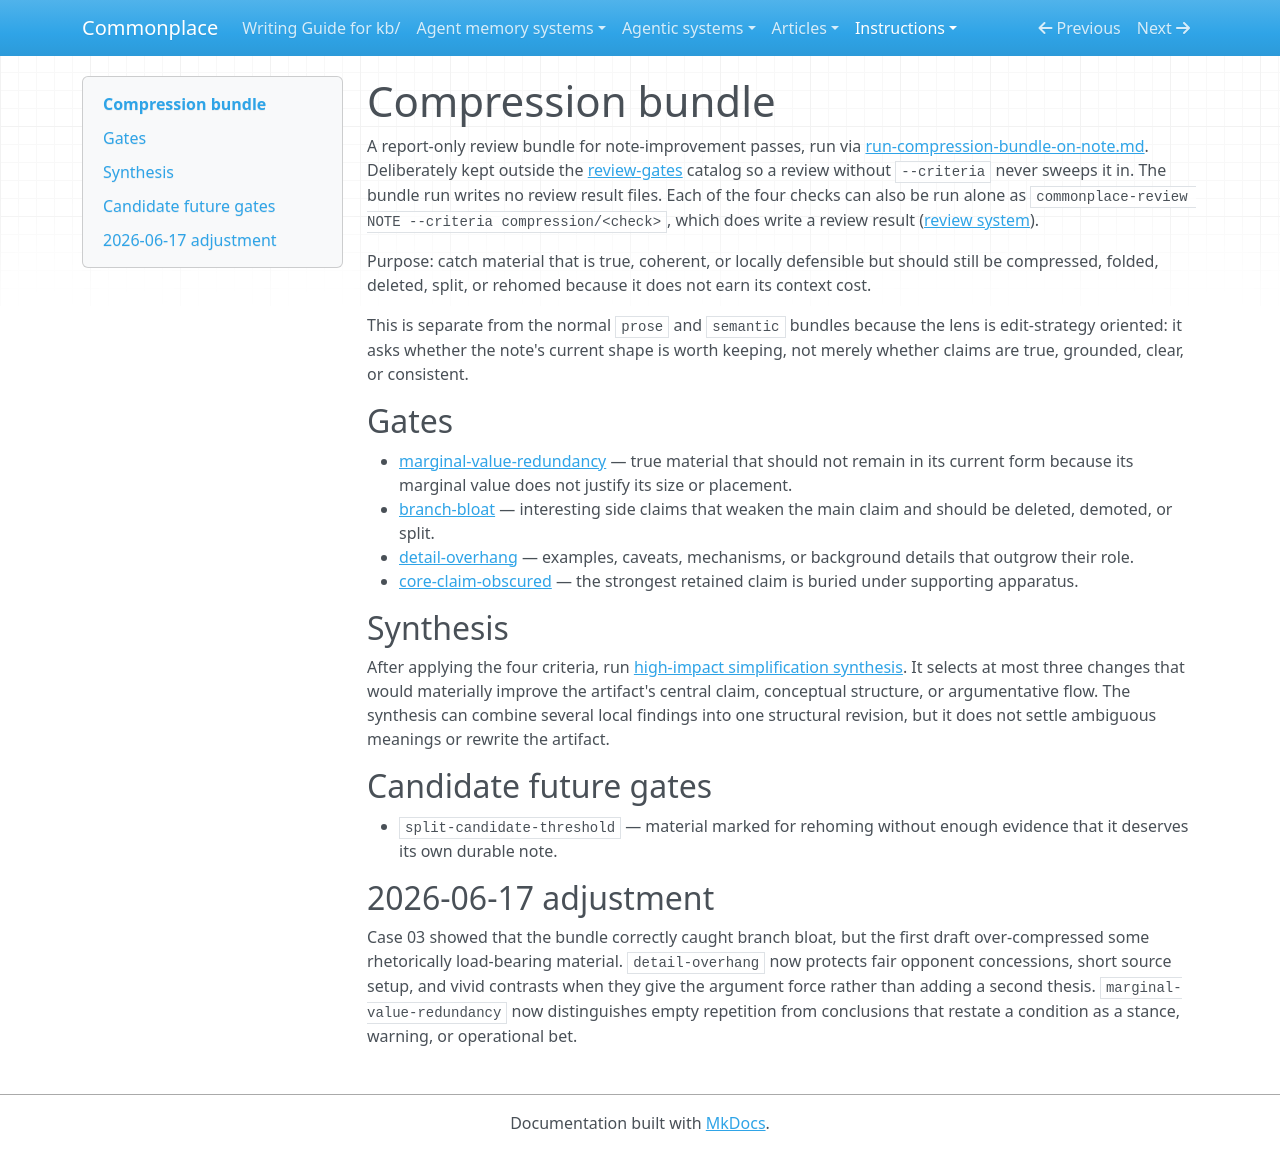

repository: zby/commonplace · page: instructions/compression-bundle/index.html · generator: mkdocs

# Compression bundle

A report-only review bundle for note-improvement passes, run via [run-compression-bundle-on-note.md](../run-compression-bundle-on-note.md). Deliberately kept outside the [review-gates](../review-gates/) catalog so a review without `--criteria` never sweeps it in. The bundle run writes no review result files. Each of the four checks can also be run alone as `commonplace-review NOTE --criteria compression/<check>`, which does write a review result ([review system](../../reference/README-REVIEW-SYSTEM.md)).

Purpose: catch material that is true, coherent, or locally defensible but should still be compressed, folded, deleted, split, or rehomed because it does not earn its context cost.

This is separate from the normal `prose` and `semantic` bundles because the lens is edit-strategy oriented: it asks whether the note's current shape is worth keeping, not merely whether claims are true, grounded, clear, or consistent.

## Gates

- [marginal-value-redundancy](./marginal-value-redundancy.md) — true material that should not remain in its current form because its marginal value does not justify its size or placement.
- [branch-bloat](./branch-bloat.md) — interesting side claims that weaken the main claim and should be deleted, demoted, or split.
- [detail-overhang](./detail-overhang.md) — examples, caveats, mechanisms, or background details that outgrow their role.
- [core-claim-obscured](./core-claim-obscured.md) — the strongest retained claim is buried under supporting apparatus.

## Synthesis

After applying the four criteria, run [high-impact simplification synthesis](./high-impact-simplification-synthesis.md). It selects at most three changes that would materially improve the artifact's central claim, conceptual structure, or argumentative flow. The synthesis can combine several local findings into one structural revision, but it does not settle ambiguous meanings or rewrite the artifact.

## Candidate future gates

- `split-candidate-threshold` — material marked for rehoming without enough evidence that it deserves its own durable note.

## 2026-06-17 adjustment

Case 03 showed that the bundle correctly caught branch bloat, but the first draft over-compressed some rhetorically load-bearing material. `detail-overhang` now protects fair opponent concessions, short source setup, and vivid contrasts when they give the argument force rather than adding a second thesis. `marginal-value-redundancy` now distinguishes empty repetition from conclusions that restate a condition as a stance, warning, or operational bet.
